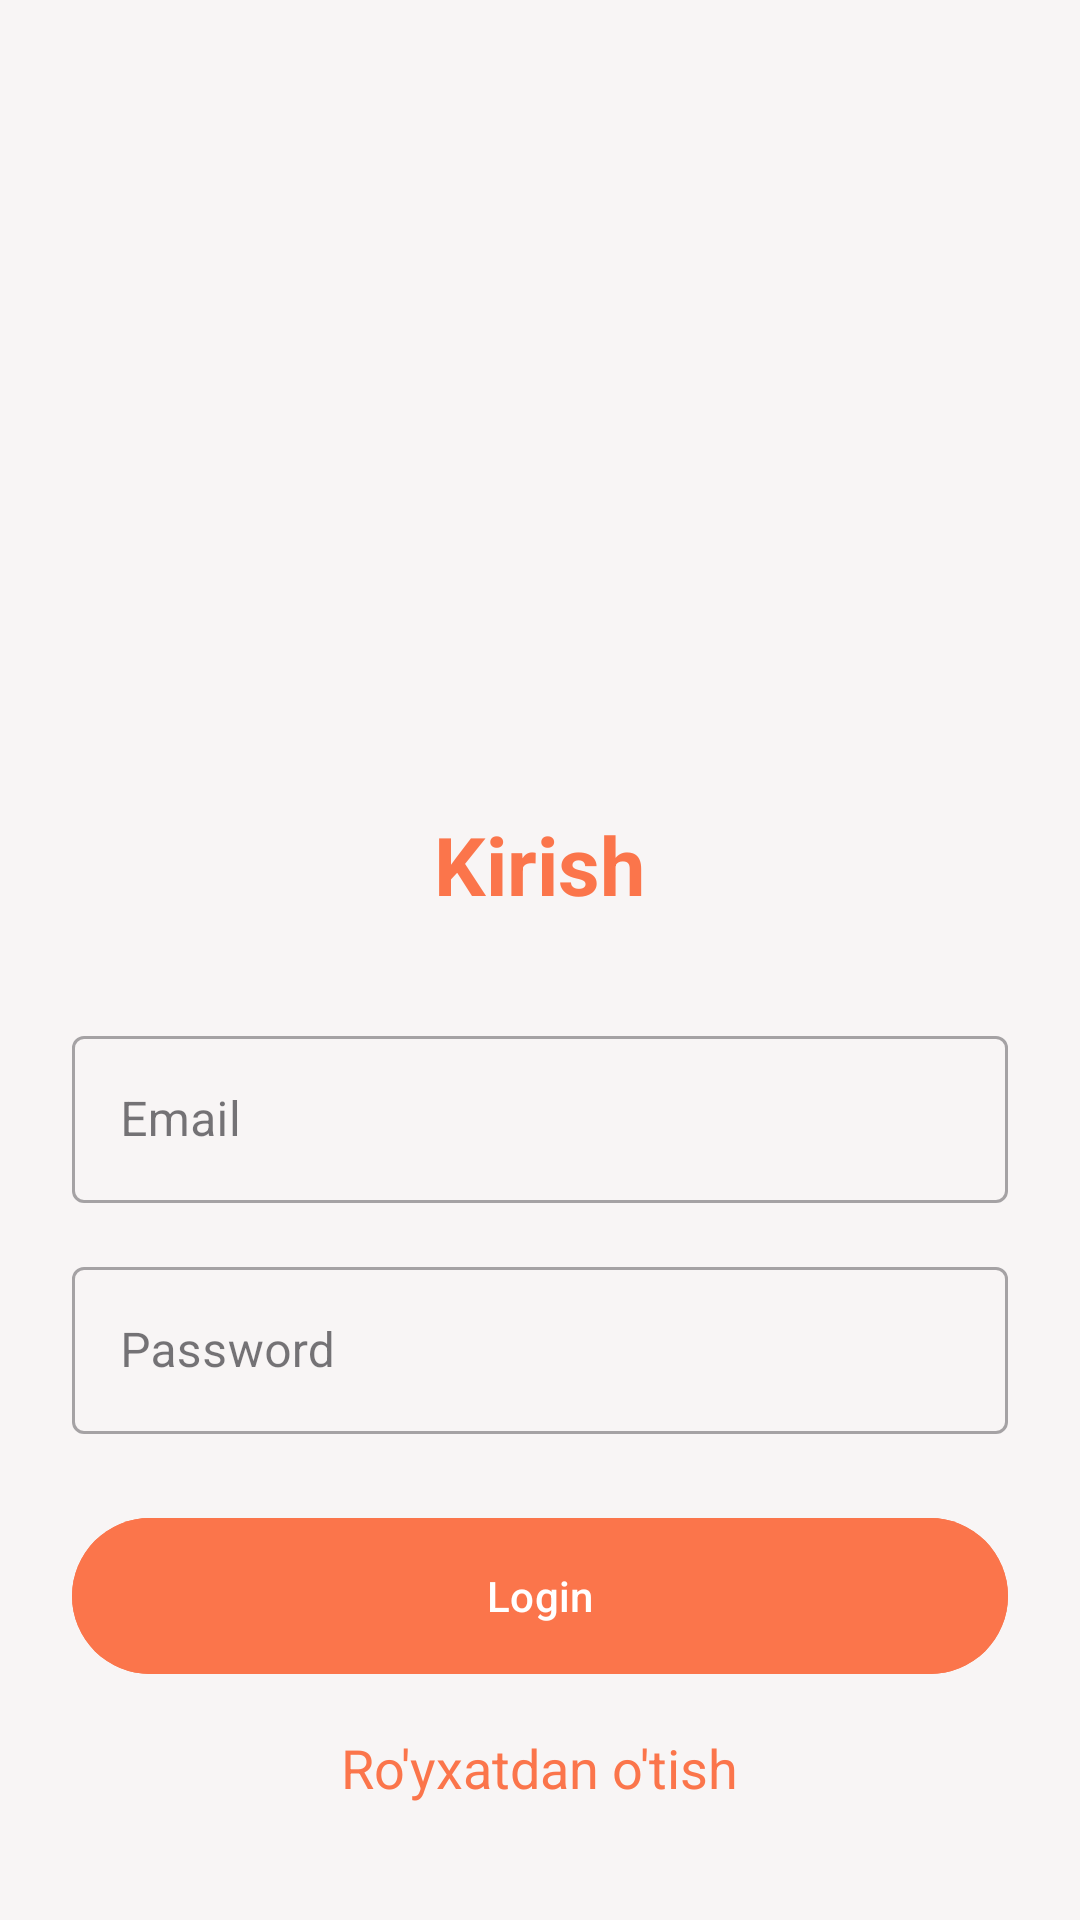

Reconstruct the res/layout file that produces this screen, plus the resources it refers to.
<!-- AndroidManifest.xml: application theme Theme.BookingPlace -->
<!-- res/layout/activity_login.xml -->
<?xml version="1.0" encoding="utf-8"?>
<LinearLayout xmlns:android="http://schemas.android.com/apk/res/android"
    xmlns:app="http://schemas.android.com/apk/res-auto"
    xmlns:tools="http://schemas.android.com/tools"
    android:layout_width="match_parent"
    android:layout_height="match_parent"
    android:background="@color/gray"
    android:gravity="center"
    android:orientation="vertical"
    tools:context=".LoginActivity">

    <ScrollView
        android:layout_width="match_parent"
        android:layout_height="match_parent"
        android:scrollbars="none">

        <LinearLayout
            android:layout_width="match_parent"
            android:layout_height="match_parent"
            android:gravity="center"
            android:orientation="vertical">


            <ImageView
                android:layout_width="100dp"
                android:layout_height="100dp"
                android:layout_marginTop="100dp"
                android:layout_marginBottom="70dp"
                android:src="@drawable/ic_icon" />

            <TextView
                android:layout_width="wrap_content"
                android:layout_height="wrap_content"
                android:layout_marginBottom="10dp"
                android:text="Kirish"
                android:textColor="@color/broun"
                android:textSize="27sp"
                android:textStyle="bold" />

            <com.google.android.material.textfield.TextInputLayout
                android:id="@+id/emailInputLayout"
                style="@style/Widget.MaterialComponents.TextInputLayout.OutlinedBox"
                android:layout_width="match_parent"
                android:layout_height="wrap_content"
                android:layout_marginStart="24dp"
                android:layout_marginTop="24dp"
                android:layout_marginEnd="24dp"
                app:layout_constraintEnd_toEndOf="parent"
                app:layout_constraintStart_toStartOf="parent"
                app:layout_constraintTop_toTopOf="parent">

                <com.google.android.material.textfield.TextInputEditText
                    android:id="@+id/emailEditText"
                    android:layout_width="match_parent"
                    android:layout_height="wrap_content"
                    android:hint="Email"
                    android:inputType="textEmailAddress" />

            </com.google.android.material.textfield.TextInputLayout>

            <com.google.android.material.textfield.TextInputLayout
                android:id="@+id/passwordInputLayout"
                style="@style/Widget.MaterialComponents.TextInputLayout.OutlinedBox"
                android:layout_width="match_parent"
                android:layout_height="wrap_content"
                android:layout_marginStart="24dp"
                android:layout_marginTop="16dp"
                android:layout_marginEnd="24dp"
                app:layout_constraintEnd_toEndOf="parent"
                app:layout_constraintStart_toStartOf="parent"
                app:layout_constraintTop_toBottomOf="@id/emailInputLayout">

                <com.google.android.material.textfield.TextInputEditText
                    android:id="@+id/passwordEditText"
                    android:layout_width="match_parent"
                    android:layout_height="wrap_content"
                    android:hint="Password"
                    android:inputType="textPassword" />

            </com.google.android.material.textfield.TextInputLayout>

            <com.google.android.material.button.MaterialButton
                android:id="@+id/loginButton"
                android:layout_width="match_parent"
                android:layout_height="60dp"
                android:layout_marginStart="24dp"
                android:layout_marginTop="24dp"
                android:layout_marginEnd="24dp"
                android:backgroundTint="@color/broun"
                android:text="Login"
                app:layout_constraintEnd_toEndOf="parent"
                app:layout_constraintStart_toStartOf="parent"
                app:layout_constraintTop_toBottomOf="@id/passwordInputLayout" />

            <TextView
                android:id="@+id/tv_register"
                android:layout_width="wrap_content"
                android:layout_height="wrap_content"
                android:text="Ro'yxatdan o'tish"
                android:layout_margin="15dp"
                android:textSize="18sp"
                android:textColor="@color/broun"/>
        </LinearLayout>
    </ScrollView>
</LinearLayout>
<!-- resources referenced by this layout -->
<resources>
  <color name="broun">#FB754B</color>
  <color name="gray">#F8F5F5</color>
  <style name="Theme.BookingPlace" parent="Base.Theme.BookingPlace" />
  <style name="Base.Theme.BookingPlace" parent="Theme.Material3.DayNight.NoActionBar">
          
          <item name="colorPrimary">@color/broun</item>
          
      </style>
</resources>
